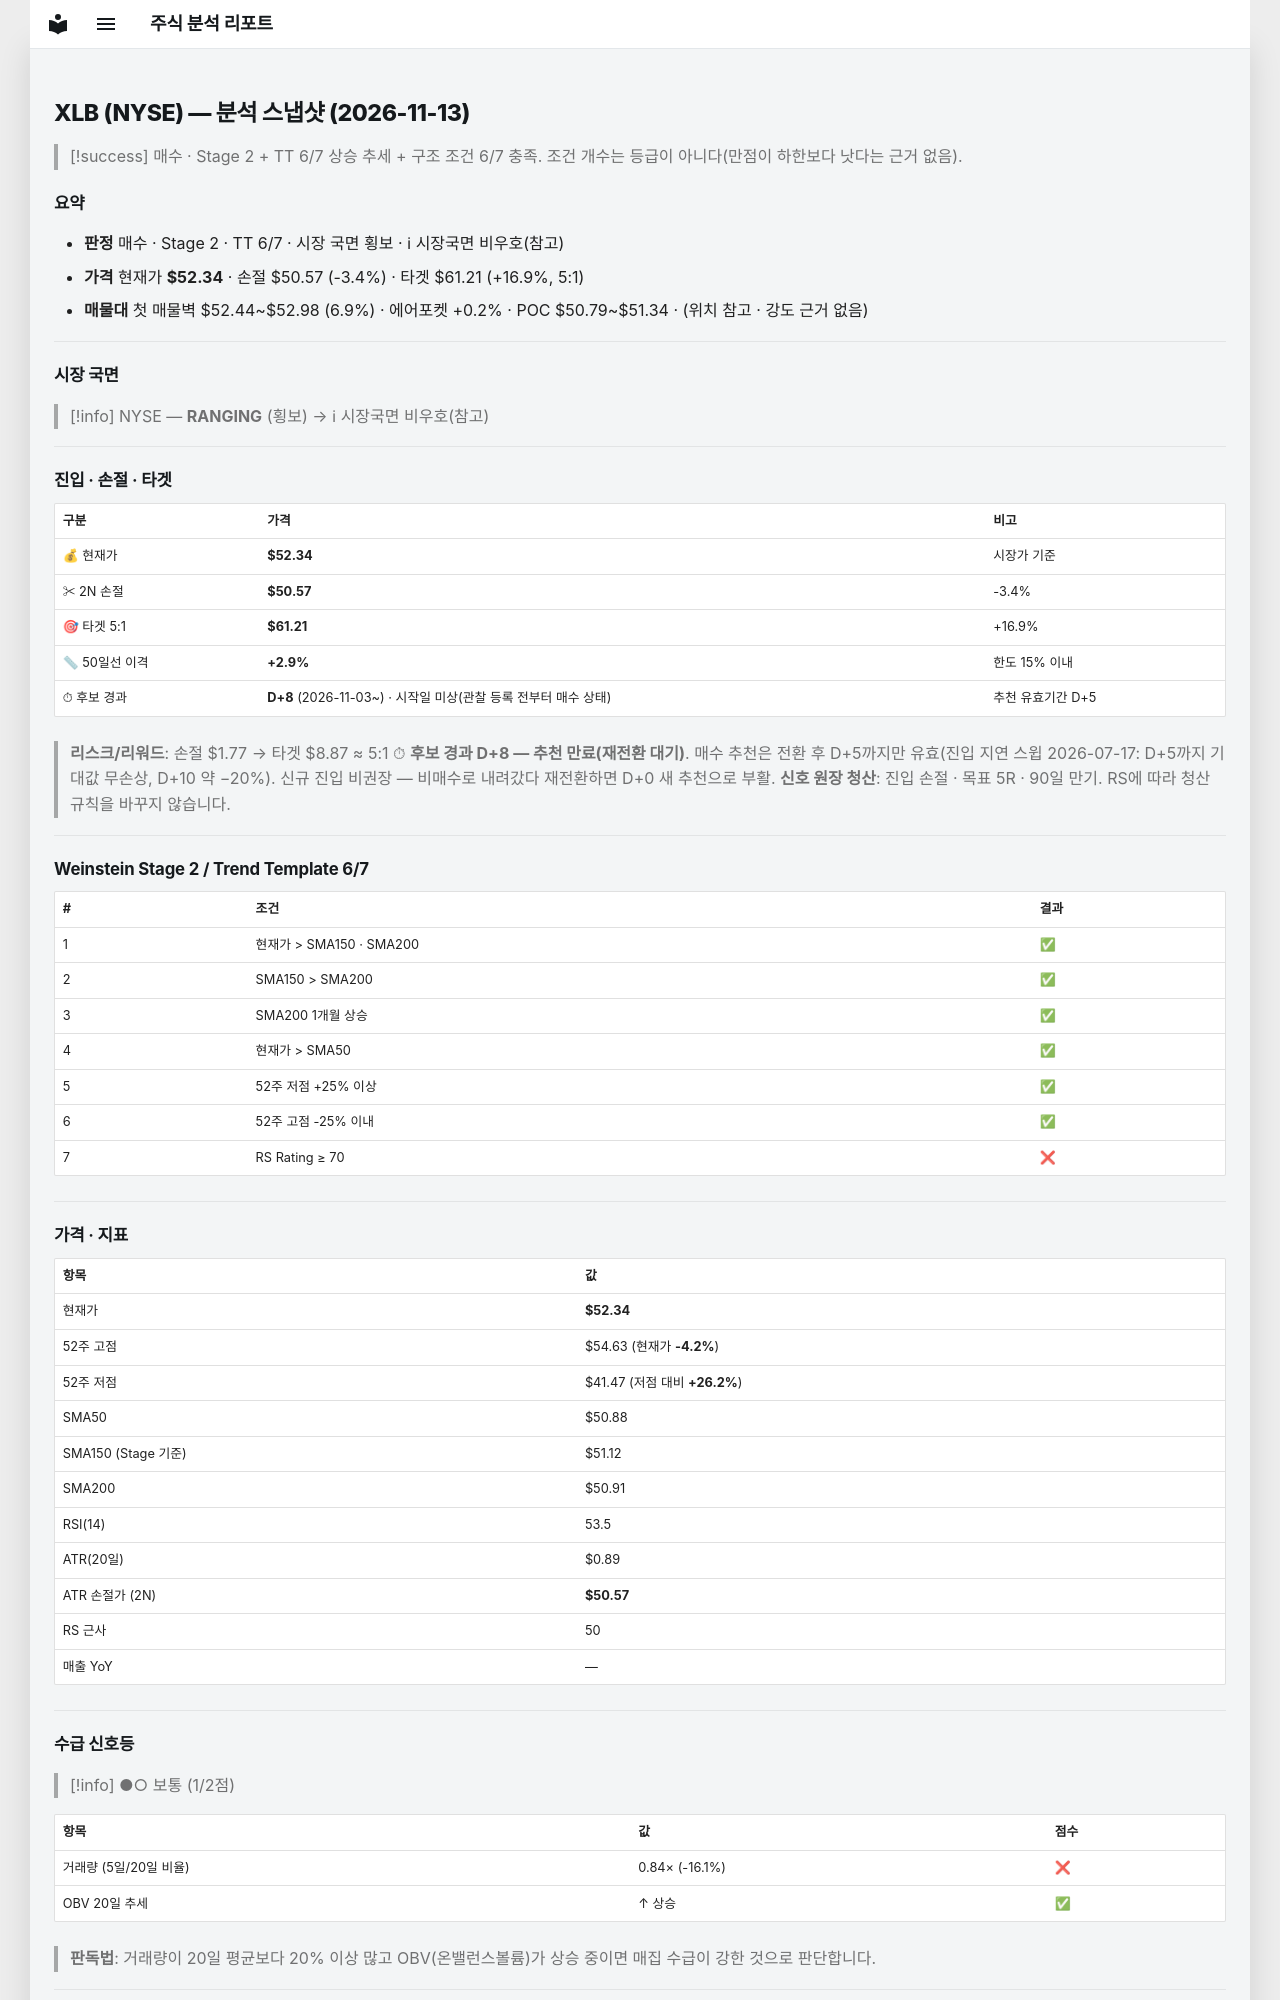

repository: soloandco/stock-reports · page: snapshots/XLB-2026-11-13/index.html · generator: mkdocs

---
type: analysis-snapshot
title: XLB 분석 스냅샷
ticker: XLB
market: NYSE
created: 2026-11-13
updated: 2026-11-13
bar-date: 2026-11-12
verdict: 매수관찰
real-rr: 0.90
sma50-gap-pct: 2.9
candidate-days: 8
candidate-since: 2026-11-03
candidate-start-unknown: true
weekly-position: 저항대아래
weekly-overhead-price: 53.94
weekly-overhead-pct: 3.1
stage: 2
trend-template-score: 6
tt-max: 7
ma-set: sma-50-150-200
price: 52.34000015258789
stop-price: 50.56655724314742
market-regime: RANGING
supply-demand-score: 1/2
supply-demand-label: 보통
status: tracking
tags:
  - stock-agent
  - watchlist
  - XLB
  - analysis
related:
  - "[[analysis-template]]"
---

# XLB (NYSE) — 분석 스냅샷 (2026-11-13)

> [!success] 매수 · Stage 2 + TT 6/7
> 상승 추세 + 구조 조건 6/7 충족. 조건 개수는 등급이 아니다(만점이 하한보다 낫다는 근거 없음).

## 요약

- **판정** 매수 · Stage 2 · TT 6/7 · 시장 국면 횡보 · ℹ 시장국면 비우호(참고)
- **가격** 현재가 **$52.34** · 손절 $50.57 (-3.4%) · 타겟 $61.21 (+16.9%, 5:1)
- **매물대** 첫 매물벽 $52.44~$52.98 (6.9%) · 에어포켓 +0.2% · POC $50.79~$51.34 · (위치 참고 · 강도 근거 없음)

---

## 시장 국면

> [!info] NYSE — **RANGING** (횡보) → ℹ 시장국면 비우호(참고)

---

## 진입 · 손절 · 타겟

| 구분 | 가격 | 비고 |
|------|------|------|
| 💰 현재가 | **$52.34** | 시장가 기준 |
| ✂ 2N 손절 | **$50.57** | -3.4% |
| 🎯 타겟 5:1 | **$61.21** | +16.9% |
| 📏 50일선 이격 | **+2.9%** | 한도 15% 이내 |
| ⏱ 후보 경과 | **D+8** (2026-11-03~) · 시작일 미상(관찰 등록 전부터 매수 상태) | 추천 유효기간 D+5 |

> **리스크/리워드**: 손절 $1.77 → 타겟 $8.87 ≈ 5:1
> ⏱ **후보 경과 D+8 — 추천 만료(재전환 대기)**. 매수 추천은 전환 후 D+5까지만 유효(진입 지연 스윕 2026-07-17: D+5까지 기대값 무손상, D+10 약 −20%). 신규 진입 비권장 — 비매수로 내려갔다 재전환하면 D+0 새 추천으로 부활.
> **신호 원장 청산**: 진입 손절 · 목표 5R · 90일 만기. RS에 따라 청산 규칙을 바꾸지 않습니다.

---

## Weinstein Stage 2 / Trend Template 6/7

| # | 조건 | 결과 |
|---|------|------|
| 1 | 현재가 > SMA150 · SMA200 | ✅ |
| 2 | SMA150 > SMA200 | ✅ |
| 3 | SMA200 1개월 상승 | ✅ |
| 4 | 현재가 > SMA50 | ✅ |
| 5 | 52주 저점 +25% 이상 | ✅ |
| 6 | 52주 고점 -25% 이내 | ✅ |
| 7 | RS Rating ≥ 70 | ❌ |

---

## 가격 · 지표

| 항목 | 값 |
|------|---|
| 현재가 | **$52.34** |
| 52주 고점 | $54.63 (현재가 **-4.2%**) |
| 52주 저점 | $41.47 (저점 대비 **+26.2%**) |
| SMA50 | $50.88 |
| SMA150 (Stage 기준) | $51.12 |
| SMA200 | $50.91 |
| RSI(14) | 53.5 |
| ATR(20일) | $0.89 |
| ATR 손절가 (2N) | **$50.57** |
| RS 근사 | 50 |
| 매출 YoY | — |

---
## 수급 신호등

> [!info] ●○ 보통 (1/2점)

| 항목 | 값 | 점수 |
|------|------|------|
| 거래량 (5일/20일 비율) | 0.84× (-16.1%) | ❌ |
| OBV 20일 추세 | ↑ 상승 | ✅ |

> **판독법**: 거래량이 20일 평균보다 20% 이상 많고 OBV(온밸런스볼륨)가 상승 중이면 매집 수급이 강한 것으로 판단합니다.

---
